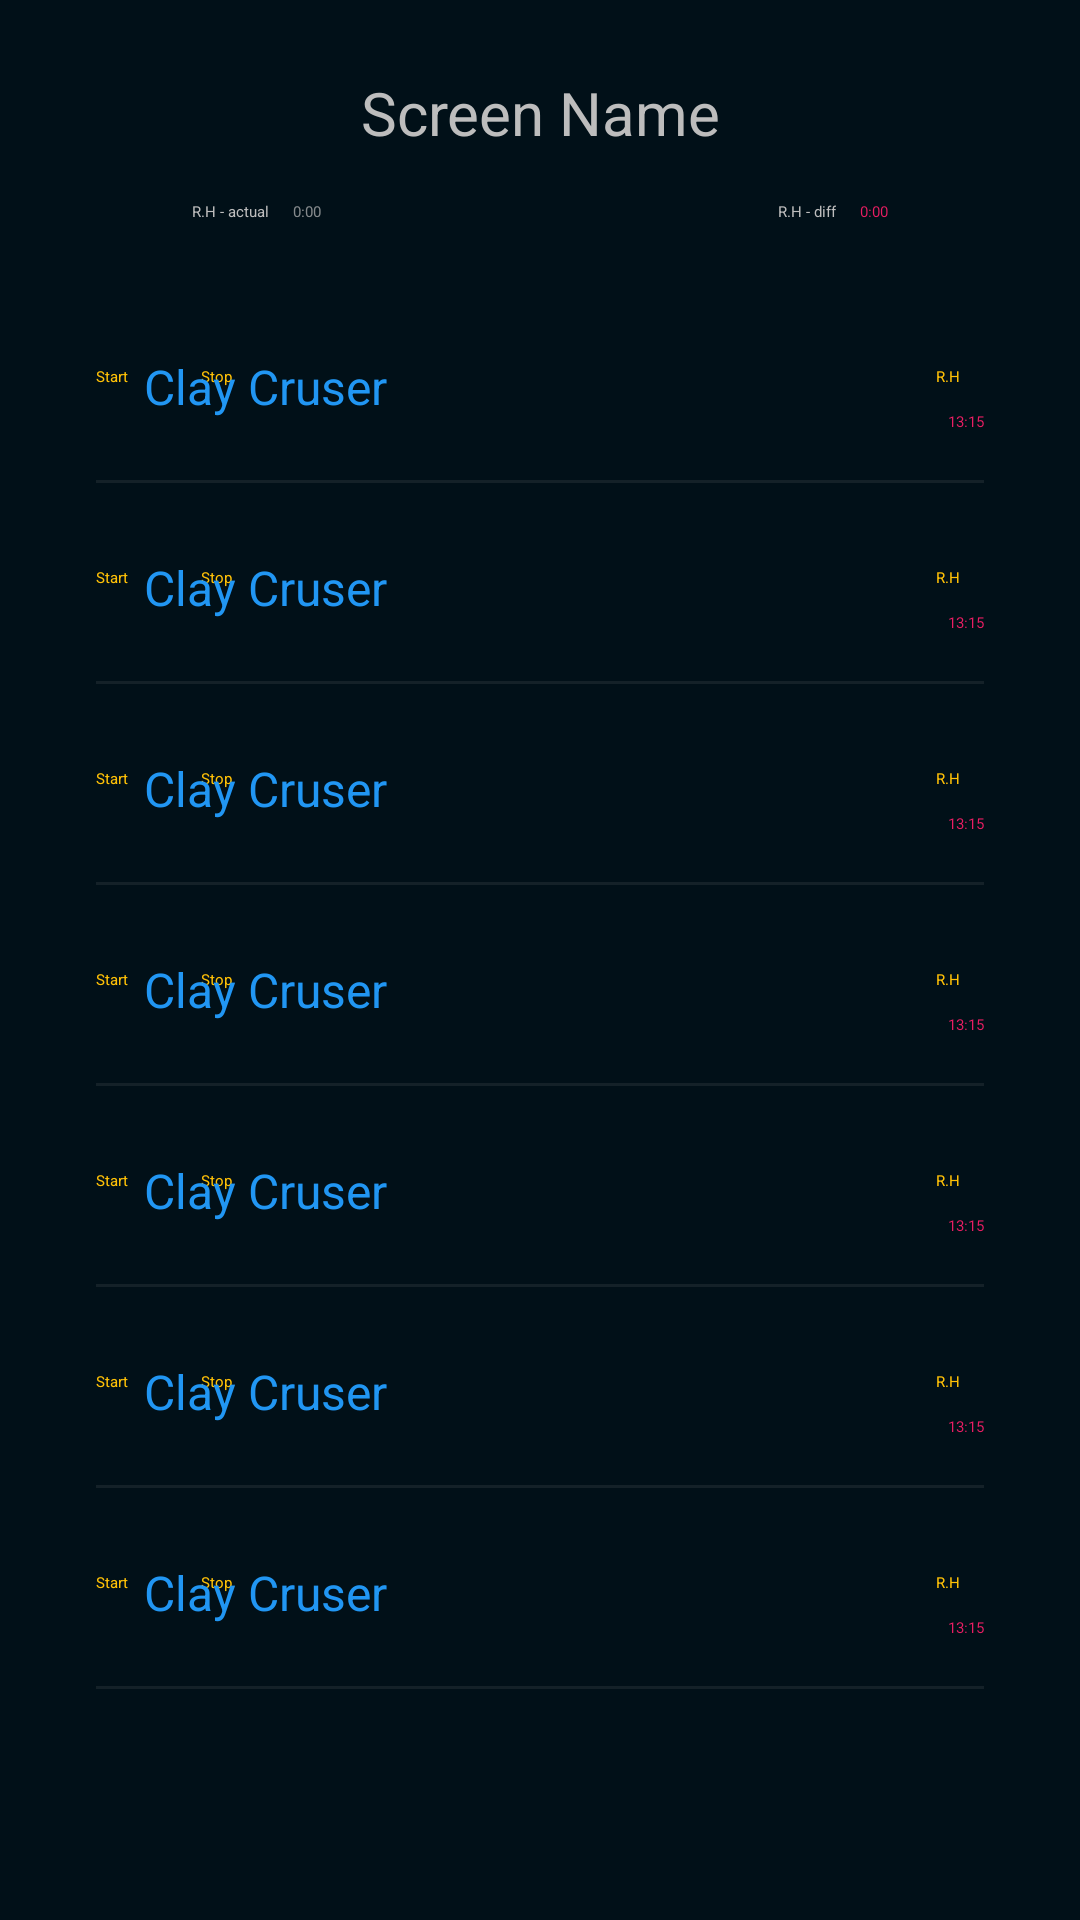

Android layout source for this screen:
<!-- AndroidManifest.xml: application theme Theme.App.Starting -->
<!-- res/layout/fragment_report.xml -->
<?xml version="1.0" encoding="utf-8"?>
<ScrollView xmlns:android="http://schemas.android.com/apk/res/android"
    xmlns:app="http://schemas.android.com/apk/res-auto"
    xmlns:tools="http://schemas.android.com/tools"
    android:layout_width="match_parent"
    android:layout_height="match_parent"
    android:background="@color/colorPrimaryDark"
    android:fillViewport="true"
    android:paddingBottom="16dp"
    tools:context=".ui.report.ReportFragment">

    <androidx.constraintlayout.widget.ConstraintLayout
        android:layout_width="match_parent"
        android:layout_height="wrap_content">


        <include
            android:id="@+id/header"
            layout="@layout/header" />

        <include
            android:id="@+id/header_limestone"
            layout="@layout/list_item_machine_report"
            android:layout_width="match_parent"
            android:layout_height="wrap_content"
            android:layout_marginStart="16dp"
            android:layout_marginTop="110dp"
            android:layout_marginEnd="16dp"
            app:layout_constraintEnd_toEndOf="parent"
            app:layout_constraintStart_toStartOf="parent"
            app:layout_constraintTop_toTopOf="parent" />


        <include
            android:id="@+id/header_clay_crusher"
            layout="@layout/list_item_machine_report"
            android:layout_width="match_parent"
            android:layout_height="wrap_content"
            android:layout_marginStart="16dp"
            android:layout_marginTop="8dp"
            android:layout_marginEnd="16dp"
            app:layout_constraintEnd_toEndOf="parent"
            app:layout_constraintStart_toStartOf="parent"
            app:layout_constraintTop_toBottomOf="@id/header_limestone" />


        <include
            android:id="@+id/header_raw_mill"
            layout="@layout/list_item_machine_report"
            android:layout_width="match_parent"
            android:layout_height="wrap_content"
            android:layout_marginStart="16dp"
            android:layout_marginTop="8dp"
            android:layout_marginEnd="16dp"
            app:layout_constraintEnd_toEndOf="parent"
            app:layout_constraintStart_toStartOf="parent"
            app:layout_constraintTop_toBottomOf="@id/header_clay_crusher" />


        <include
            android:id="@+id/header_kiln"
            layout="@layout/list_item_machine_report"
            android:layout_width="match_parent"
            android:layout_height="wrap_content"
            android:layout_marginStart="16dp"
            android:layout_marginTop="8dp"
            android:layout_marginEnd="16dp"
            app:layout_constraintEnd_toEndOf="parent"
            app:layout_constraintStart_toStartOf="parent"
            app:layout_constraintTop_toBottomOf="@id/header_raw_mill" />


        <include
            android:id="@+id/header_cement_mill_1"
            layout="@layout/list_item_machine_report"
            android:layout_width="match_parent"
            android:layout_height="wrap_content"
            android:layout_marginStart="16dp"
            android:layout_marginTop="8dp"
            android:layout_marginEnd="16dp"
            app:layout_constraintEnd_toEndOf="parent"
            app:layout_constraintStart_toStartOf="parent"
            app:layout_constraintTop_toBottomOf="@id/header_kiln" />


        <include
            android:id="@+id/header_cement_mill_2"
            layout="@layout/list_item_machine_report"
            android:layout_width="match_parent"
            android:layout_height="wrap_content"
            android:layout_marginStart="16dp"
            android:layout_marginTop="8dp"
            android:layout_marginEnd="16dp"
            app:layout_constraintEnd_toEndOf="parent"
            app:layout_constraintStart_toStartOf="parent"
            app:layout_constraintTop_toBottomOf="@id/header_cement_mill_1" />


        <include
            android:id="@+id/header_cement_mill_3"
            layout="@layout/list_item_machine_report"
            android:layout_width="match_parent"
            android:layout_height="wrap_content"
            android:layout_marginStart="16dp"
            android:layout_marginTop="8dp"
            android:layout_marginEnd="16dp"
            app:layout_constraintEnd_toEndOf="parent"
            app:layout_constraintStart_toStartOf="parent"
            app:layout_constraintTop_toBottomOf="@id/header_cement_mill_2" />

    </androidx.constraintlayout.widget.ConstraintLayout>

</ScrollView>
<!-- res/layout/header.xml (included above) -->
<?xml version="1.0" encoding="utf-8"?>
<androidx.constraintlayout.widget.ConstraintLayout xmlns:android="http://schemas.android.com/apk/res/android"
    xmlns:app="http://schemas.android.com/apk/res-auto"
    xmlns:tools="http://schemas.android.com/tools"
    android:layout_width="match_parent"
    android:layout_height="match_parent"
    android:background="@color/colorPrimaryDark">


    <TextView
        android:id="@+id/tv_screen_name"
        android:layout_width="wrap_content"
        android:layout_height="wrap_content"
        android:layout_marginTop="24dp"
        android:gravity="center"
        android:text="Screen Name"
        android:textColor="@color/offWhite"
        android:textSize="20sp"
        app:layout_constraintEnd_toEndOf="parent"
        app:layout_constraintStart_toStartOf="parent"
        app:layout_constraintTop_toTopOf="parent" />


    <TextView
        android:id="@+id/tv_rh_total_label"
        android:layout_width="wrap_content"
        android:layout_height="wrap_content"
        android:layout_marginStart="64dp"
        android:layout_marginTop="16dp"
        android:gravity="center"
        android:text="R.H - actual"
        android:textColor="@color/offWhite"
        app:layout_constraintStart_toStartOf="parent"
        app:layout_constraintTop_toBottomOf="@+id/tv_screen_name" />


    <TextView
        android:id="@+id/tv_rh_diff_label"
        android:layout_width="wrap_content"
        android:layout_height="wrap_content"
        android:layout_marginEnd="8dp"
        android:gravity="center"
        android:text="R.H - diff"
        android:textColor="@color/offWhite"
        app:layout_constraintEnd_toStartOf="@+id/tv_rh_hours_diff"
        app:layout_constraintTop_toTopOf="@+id/tv_rh_minutes" />

    <TextView
        android:id="@+id/tv_separator"
        android:layout_width="wrap_content"
        android:layout_height="wrap_content"
        android:gravity="center"
        android:text=":"
        android:textColor="@color/offWhite_light_alpha"
        app:layout_constraintStart_toEndOf="@+id/tv_rh_hours"
        app:layout_constraintTop_toTopOf="@+id/tv_rh_hours"
        tools:ignore="HardcodedText" />


    <TextView
        android:id="@+id/tv_separator_diff"
        android:layout_width="wrap_content"
        android:layout_height="wrap_content"
        android:gravity="center"
        android:text=":"
        android:textColor="@color/red"
        app:layout_constraintEnd_toStartOf="@+id/tv_rh_minutes_diff"
        app:layout_constraintTop_toTopOf="@+id/tv_rh_hours_diff"
        tools:ignore="HardcodedText" />

    <TextView
        android:id="@+id/tv_rh_hours"
        android:layout_width="wrap_content"
        android:layout_height="wrap_content"
        android:layout_marginStart="8dp"
        android:gravity="center"
        android:text="0"
        android:textColor="@color/offWhite_light_alpha"
        app:layout_constraintStart_toEndOf="@+id/tv_rh_total_label"
        app:layout_constraintTop_toTopOf="@+id/tv_rh_total_label"
        tools:ignore="HardcodedText" />

    <TextView
        android:id="@+id/tv_rh_hours_diff"
        android:layout_width="wrap_content"
        android:layout_height="wrap_content"
        android:gravity="center"
        android:text="0"
        android:textColor="@color/red"
        app:layout_constraintEnd_toStartOf="@+id/tv_separator_diff"
        app:layout_constraintTop_toTopOf="@+id/tv_rh_diff_label"
        tools:ignore="HardcodedText" />

    <TextView
        android:id="@+id/tv_rh_minutes"
        android:layout_width="wrap_content"
        android:layout_height="wrap_content"
        android:gravity="center"
        android:text="00"
        android:textColor="@color/offWhite_light_alpha"
        app:layout_constraintStart_toEndOf="@+id/tv_separator"
        app:layout_constraintTop_toTopOf="@+id/tv_separator"
        tools:ignore="HardcodedText" />

    <TextView
        android:id="@+id/tv_rh_minutes_diff"
        android:layout_width="wrap_content"
        android:layout_height="wrap_content"
        android:layout_marginEnd="64dp"
        android:gravity="center"
        android:text="00"
        android:textColor="@color/red"
        app:layout_constraintEnd_toEndOf="parent"
        app:layout_constraintTop_toTopOf="@+id/tv_separator_diff"
        tools:ignore="HardcodedText" />

    <ImageButton
        android:id="@+id/iv_go_back"
        android:layout_width="80dp"
        android:layout_height="60dp"
        android:layout_marginStart="8dp"
        android:background="@null"
        android:contentDescription="@string/go_back_content_desc"
        app:layout_constraintBottom_toBottomOf="@+id/tv_screen_name"
        app:layout_constraintStart_toStartOf="parent"
        app:layout_constraintTop_toTopOf="@+id/tv_screen_name"
        app:srcCompat="@drawable/outline_arrow_back" />
</androidx.constraintlayout.widget.ConstraintLayout>
<!-- res/layout/list_item_machine_report.xml (included above) -->
<?xml version="1.0" encoding="utf-8"?>
<androidx.constraintlayout.widget.ConstraintLayout xmlns:android="http://schemas.android.com/apk/res/android"
    xmlns:app="http://schemas.android.com/apk/res-auto"
    xmlns:tools="http://schemas.android.com/tools"
    android:layout_width="match_parent"
    android:layout_height="wrap_content"
    android:paddingBottom="8dp"
    tools:background="@color/colorPrimaryDark">


    <TextView
        android:id="@+id/tv_start"
        android:layout_width="wrap_content"
        android:layout_height="wrap_content"
        android:layout_marginStart="16dp"
        android:layout_marginTop="4dp"
        android:text="@string/start"
        android:textColor="@color/yellow"
        app:layout_constraintStart_toStartOf="parent"
        app:layout_constraintTop_toBottomOf="@+id/imageView4" />

    <TextView
        android:id="@+id/tv_stop"
        android:layout_width="wrap_content"
        android:layout_height="wrap_content"
        android:layout_marginStart="24dp"
        android:text="@string/stop"
        android:textColor="@color/yellow"
        app:layout_constraintStart_toEndOf="@+id/tv_start"
        app:layout_constraintTop_toTopOf="@+id/tv_start" />


    <TextView
        android:id="@+id/tv_rh"
        android:layout_width="wrap_content"
        android:layout_height="wrap_content"
        android:layout_marginEnd="24dp"
        android:text="@string/r_h"
        android:textColor="@color/yellow"
        app:layout_constraintEnd_toEndOf="parent"
        app:layout_constraintTop_toTopOf="@+id/tv_stop" />


    <TextView
        android:id="@+id/tv_machine_name"
        android:layout_width="wrap_content"
        android:layout_height="wrap_content"
        android:layout_marginStart="16dp"
        android:layout_marginTop="8dp"
        android:textColor="@color/blue"
        android:textSize="16sp"
        app:layout_constraintStart_toEndOf="@+id/imageView4"
        app:layout_constraintTop_toTopOf="parent"
        tools:text="Clay Cruser" />

    <ImageView
        android:id="@+id/imageView4"
        android:layout_width="wrap_content"
        android:layout_height="wrap_content"
        android:layout_marginStart="16dp"
        android:layout_marginTop="8dp"
        app:layout_constraintStart_toStartOf="parent"
        app:layout_constraintTop_toTopOf="parent"
        app:srcCompat="@drawable/baseline_add_to_queue"
        tools:ignore="ContentDescription" />


    <TextView
        android:id="@+id/tv_no_data"
        android:layout_width="wrap_content"
        android:layout_height="wrap_content"
        android:layout_marginStart="64dp"
        android:text="@string/no_stop"
        android:textAlignment="center"
        android:textColor="@color/offWhite"
        android:visibility="invisible"
        app:layout_constraintBottom_toTopOf="@id/tv_rh_value"
        app:layout_constraintStart_toStartOf="@id/tv_stop"
        app:layout_constraintTop_toBottomOf="@+id/tv_stop" />


    <ProgressBar
        android:id="@+id/progress_bar"
        app:layout_constraintEnd_toEndOf="parent"
        app:layout_constraintStart_toStartOf="parent"
        app:layout_constraintTop_toBottomOf="@+id/tv_stop"
        app:layout_constraintBottom_toTopOf="@+id/tv_rh_value"
        android:layout_width="wrap_content"
        android:layout_height="wrap_content"/>


    <androidx.recyclerview.widget.RecyclerView
        android:id="@+id/rv_machine"
        android:visibility="invisible"
        android:layout_width="match_parent"
        android:layout_height="wrap_content"
        android:layout_marginTop="8dp"
        app:layoutManager="androidx.recyclerview.widget.LinearLayoutManager"
        app:layout_constraintEnd_toEndOf="parent"
        app:layout_constraintStart_toStartOf="parent"
        app:layout_constraintTop_toBottomOf="@+id/tv_stop"
        tools:itemCount="4"
        tools:listitem="@layout/list_item_report" />


    <TextView
        android:id="@+id/tv_rh_value"
        android:layout_width="wrap_content"
        android:layout_height="wrap_content"
        android:layout_marginEnd="16dp"
        android:textColor="@color/red"
        app:layout_constraintEnd_toEndOf="@+id/rv_machine"
        app:layout_constraintTop_toBottomOf="@+id/rv_machine"
        tools:text="13:15" />


    <View
        android:id="@+id/view"
        android:layout_width="match_parent"
        android:layout_height="1dp"
        android:layout_marginStart="16dp"
        android:layout_marginTop="16dp"
        android:layout_marginEnd="16dp"
        android:alpha="0.1"
        android:background="@color/offWhite"
        app:layout_constraintEnd_toEndOf="parent"
        app:layout_constraintStart_toStartOf="parent"
        app:layout_constraintTop_toBottomOf="@+id/tv_rh_value" />


</androidx.constraintlayout.widget.ConstraintLayout>
<!-- res/layout/list_item_report.xml (included above) -->
<?xml version="1.0" encoding="utf-8"?>
<androidx.constraintlayout.widget.ConstraintLayout xmlns:android="http://schemas.android.com/apk/res/android"
    xmlns:app="http://schemas.android.com/apk/res-auto"
    xmlns:tools="http://schemas.android.com/tools"
    android:layout_width="match_parent"
    tools:background="@color/colorPrimaryDark"
    android:layout_height="wrap_content">


    <TextView
        android:id="@+id/tv_start_time_report"
        android:layout_width="wrap_content"
        android:layout_height="wrap_content"
        android:layout_marginStart="16dp"
        android:layout_marginTop="4dp"
        android:layout_marginBottom="4dp"
        tools:text="00:00"
        android:textColor="@color/offWhite"
        app:layout_constraintBottom_toBottomOf="parent"
        app:layout_constraintStart_toStartOf="parent"
        app:layout_constraintTop_toTopOf="parent" />

    <TextView
        android:id="@+id/tv_end_time_report"
        android:layout_width="wrap_content"
        android:layout_height="wrap_content"
        android:layout_marginStart="16dp"
        tools:text="00:00"
        android:textColor="@color/offWhite"
        app:layout_constraintStart_toEndOf="@+id/tv_start_time_report"
        app:layout_constraintTop_toTopOf="@+id/tv_start_time_report" />


    <TextView
        android:id="@+id/tv_rh_report"
        android:layout_width="wrap_content"
        android:layout_height="wrap_content"
        android:layout_marginEnd="16dp"
        tools:text="00:00"
        android:textColor="@color/offWhite"
        app:layout_constraintEnd_toEndOf="parent"
        app:layout_constraintTop_toTopOf="@+id/tv_end_time_report" />


    <TextView
        android:id="@+id/tv_reason_report"
        android:layout_width="0dp"
        android:layout_height="wrap_content"
        android:layout_marginStart="16dp"
        android:textAlignment="center"
        android:layout_marginEnd="16dp"
        android:text=""
        android:textColor="@color/offWhite"
        app:layout_constraintEnd_toStartOf="@+id/tv_rh_report"
        app:layout_constraintStart_toEndOf="@+id/tv_end_time_report"
        app:layout_constraintTop_toTopOf="@+id/tv_end_time_report" />


</androidx.constraintlayout.widget.ConstraintLayout>
<!-- resources referenced by this layout -->
<resources>
  <color name="blue">#2196F3</color>
  <color name="colorPrimaryDark">#011018</color>
  <color name="offWhite">#BDBDBD</color>
  <color name="offWhite_light_alpha">#B3BDBDBD</color>
  <color name="red">#E91E63</color>
  <color name="yellow">#FFC107</color>
  <!-- drawable baseline_add_to_queue (drawable) -->
  <vector xmlns:android="http://schemas.android.com/apk/res/android"
      android:width="24dp"
      android:height="24dp"
      android:tint="@color/blue"
      android:viewportWidth="24"
      android:viewportHeight="24">
      <path
          android:fillColor="@android:color/white"
          android:pathData="M21,3L3,3c-1.11,0 -2,0.89 -2,2v12c0,1.1 0.89,2 2,2h5v2h8v-2h5c1.1,0 1.99,-0.9 1.99,-2L23,5c0,-1.11 -0.9,-2 -2,-2zM21,17L3,17L3,5h18v12zM16,10v2h-3v3h-2v-3L8,12v-2h3L11,7h2v3h3z" />
  </vector>
  <string name="go_back_content_desc">Go back</string>
  <string name="no_stop">No Stop</string>
  <string name="r_h">R.H</string>
  <string name="start">Start</string>
  <string name="stop">Stop</string>
  <style name="Theme.App.Starting" parent="Theme.SplashScreen">
          <item name="windowSplashScreenBackground">@color/colorPrimaryDark</item>
          <item name="windowSplashScreenAnimatedIcon">@drawable/baseline_devices</item>
          <item name="postSplashScreenTheme">@style/Theme.Machines</item>
      </style>
  <!-- drawable baseline_devices (drawable) -->
  <vector xmlns:android="http://schemas.android.com/apk/res/android"
      android:width="24dp"
      android:height="24dp"
      android:tint="@color/blue"
      android:viewportWidth="24"
      android:viewportHeight="24">
  
      <group
          android:pivotX="12"
          android:pivotY="12"
          android:scaleX="0.25"
          android:scaleY="0.25">
  
          <path
              android:fillColor="@android:color/white"
              android:pathData="M4,6h18L22,4L4,4c-1.1,0 -2,0.9 -2,2v11L0,17v3h14v-3L4,17L4,6zM23,8h-6c-0.55,0 -1,0.45 -1,1v10c0,0.55 0.45,1 1,1h6c0.55,0 1,-0.45 1,-1L24,9c0,-0.55 -0.45,-1 -1,-1zM22,17h-4v-7h4v7z" />
  
      </group>
  </vector>
  <style name="Theme.Machines" parent="Base.Theme.Machines" />
  <style name="Base.Theme.Machines" parent="Theme.Material3.DayNight.NoActionBar">
          
          
          <item name="android:statusBarColor">@color/colorPrimaryDark</item>
          <item name="android:navigationBarColor">@color/colorPrimaryDark</item>
  
      </style>
</resources>
